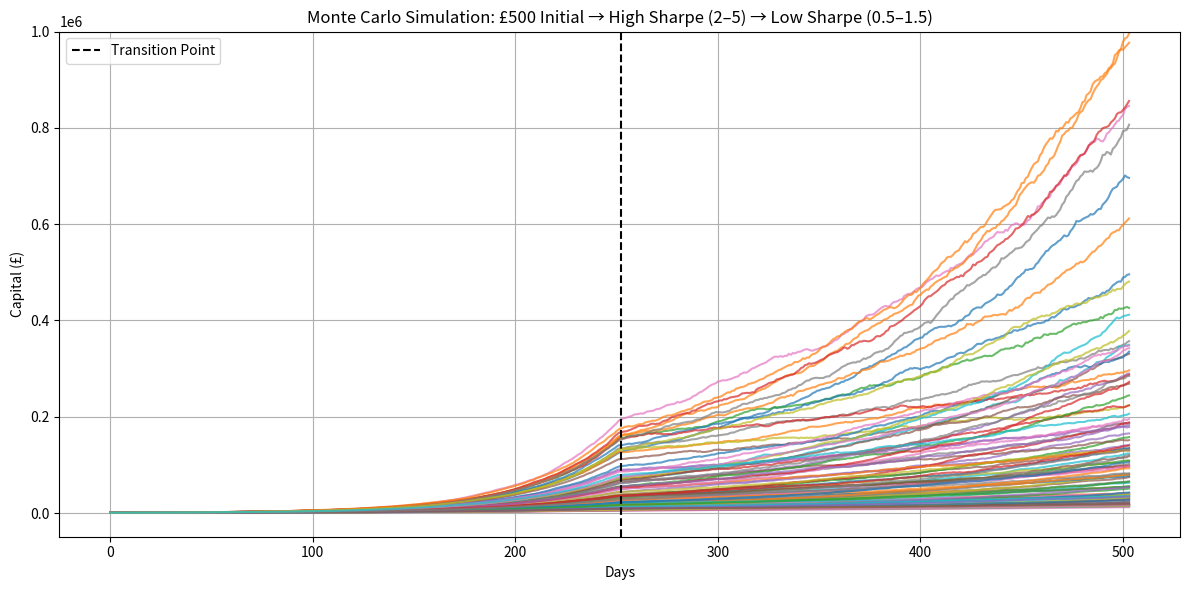

Here is the Python script that generated this plot:
import numpy as np
import matplotlib.pyplot as plt

# === Parameters ===
initial_capital = 500
years = 2
num_days = 252 * years  # 2 years of trading days
num_simulations = 100

# === Realistic Sharpe ranges ===
high_sharpe_range = (2, 5)
low_sharpe_range = (0.5, 1.5)

# === Realistic annual volatility ===
annual_vol = 0.075  # 10% annual volatility
daily_vol = annual_vol / np.sqrt(252)  # Convert to daily vol

# === Helper Function ===
def simulate_capital_path(sharpe, initial, num_steps):
    daily_return = sharpe * daily_vol  # μ = Sharpe × σ
    returns = np.random.normal(loc=daily_return, scale=daily_vol, size=num_steps)
    capital_path = initial * np.cumprod(1 + returns)
    return capital_path

def meanmontecarlo(returns, years):
    yearly_returns = ((returns[:, -1] / returns[:, 0]) ** (1 / years)) - 1
    yearly_returns_mean = yearly_returns.mean()
    max_yearly_returns = yearly_returns.max()
    min_yearly_returns = yearly_returns.min()
    print('The Average Annual Return is {:.2%}, the minimum yearly return is {:.2%}, the maximum was {:.2%}'.format(
        yearly_returns_mean, min_yearly_returns, max_yearly_returns))

# === Simulate Monte Carlo Paths ===
full_paths = []
for _ in range(num_simulations):
    # High Sharpe phase
    sharpe_high = np.random.uniform(*high_sharpe_range)
    high_path = simulate_capital_path(sharpe_high, initial_capital, num_days // 2)

    # Low Sharpe phase (starting from last capital of high phase)
    sharpe_low = np.random.uniform(*low_sharpe_range)
    low_path = simulate_capital_path(sharpe_low, high_path[-1], num_days // 2)

    # Combine both phases
    full_path = np.concatenate([high_path, low_path])
    full_paths.append(full_path)

full_paths = np.array(full_paths)
meanmontecarlo(full_paths,years)


# === Plotting ===
plt.figure(figsize=(12, 6))
for path in full_paths:
    plt.plot(path, alpha=0.7)

plt.axvline(num_days // 2, color='black', linestyle='--', label='Transition Point')
plt.ylim(top=1_000_000)
plt.title("Monte Carlo Simulation: £500 Initial → High Sharpe (2–5) → Low Sharpe (0.5–1.5)")
plt.xlabel("Days")
plt.ylabel("Capital (£)")
plt.legend()
plt.grid(True)
plt.tight_layout()
plt.show()
